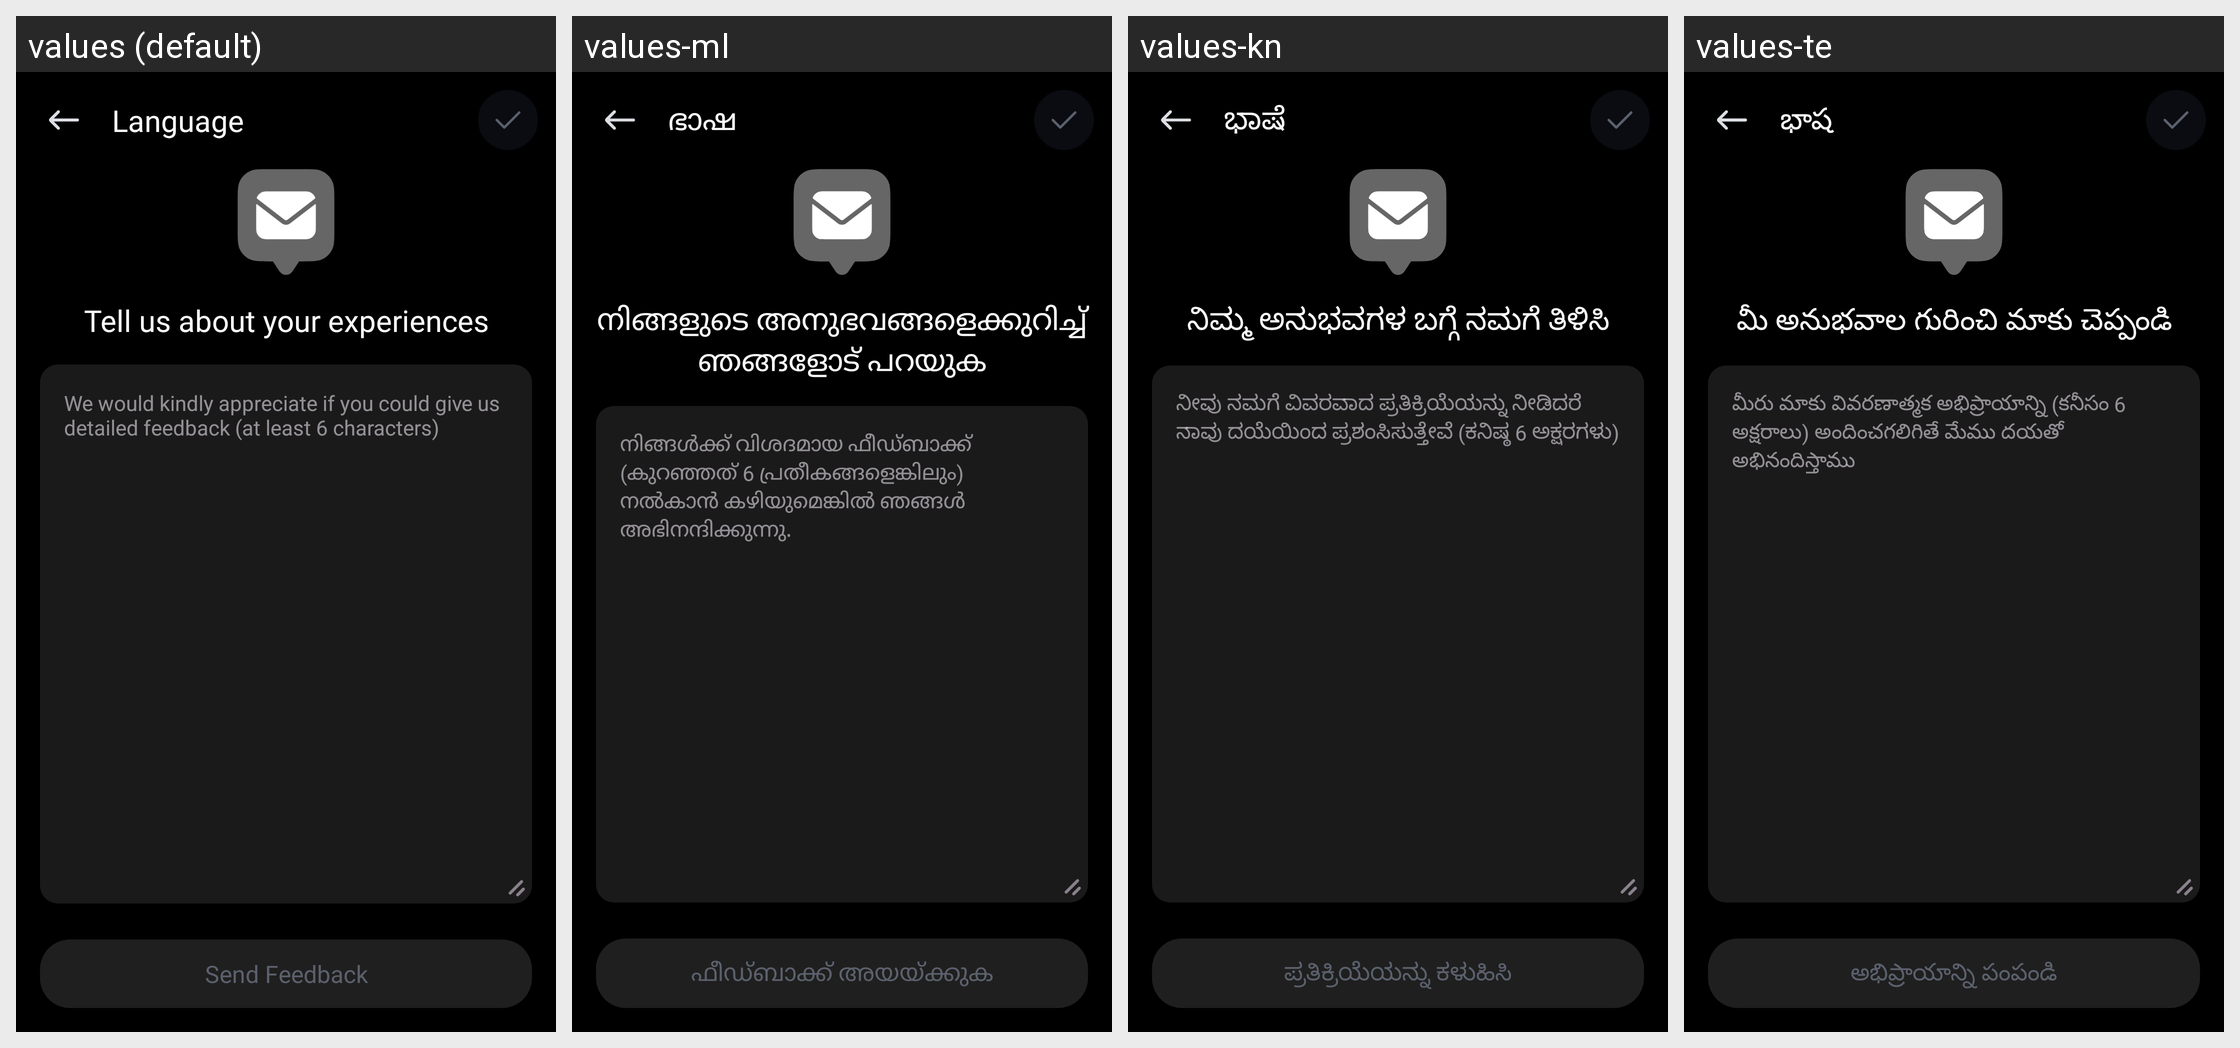

The same Android screen rendered under several of its app's locales, left to right. List the strings drawn on it with the default value and each locale's translation.
Android screen res/layout/activity_feedback.xml rendered under 4 locales, left to right: values (default), values-ml, values-kn, values-te. Device: Nexus 5 (rendered at 1080×1920; each locale shown at half size, 540×960, under a caption strip naming it); theme Theme.BaseApp.
Other locales in the repository, not shown: values-af, values-am, values-ar, values-az, values-be, values-bn, values-bn-rBD, values-ca, values-ceb, values-cs, values-da, values-de, values-el, values-es, values-es-rES, values-es-rUS, values-et, values-fa, values-fi, values-fr, values-fr-rCA, values-ga, values-gl, values-gu, values-ha, values-hi, values-hr, values-hu, values-ig, values-in, values-it, values-ja, values-jv, values-kk, values-km, values-ko, values-mr, values-ms, values-my, values-ne, values-nl, values-no, values-pa, values-pl, values-ps, values-pt, values-pt-rBR, values-ro, values-ru, values-sd, values-si, values-sk, values-sl, values-sr, values-su, values-sv, values-ta, values-tg, values-th, values-tl, values-tr, values-uk, values-ur, values-uz, values-vi, values-yo, values-zh, values-zh-rCN, values-zh-rHK, values-zh-rTW.
Strings drawn on this screen, with the default value and each locale's value (text and hints the layout hard-codes, and strings that could not be matched under every locale, appear in the picture but are not listed):

tell_us_about_your_experiences
  values: Tell us about your experiences
  values-ml: നിങ്ങളുടെ അനുഭവങ്ങളെക്കുറിച്ച് ഞങ്ങളോട് പറയുക
  values-kn: ನಿಮ್ಮ ಅನುಭವಗಳ ಬಗ್ಗೆ ನಮಗೆ ತಿಳಿಸಿ
  values-te: మీ అనుభవాల గురించి మాకు చెప్పండి

we_would_kindly_appreciate_if_you_could_give_us_detailed_feedback_at_least_6_characters
  values: We would kindly appreciate if you could give us detailed feedback (at least 6 characters)
  values-ml: നിങ്ങൾക്ക് വിശദമായ ഫീഡ്‌ബാക്ക് (കുറഞ്ഞത് 6 പ്രതീകങ്ങളെങ്കിലും) നൽകാൻ കഴിയുമെങ്കിൽ ഞങ്ങൾ അഭിനന്ദിക്കുന്നു.
  values-kn: ನೀವು ನಮಗೆ ವಿವರವಾದ ಪ್ರತಿಕ್ರಿಯೆಯನ್ನು ನೀಡಿದರೆ ನಾವು ದಯೆಯಿಂದ ಪ್ರಶಂಸಿಸುತ್ತೇವೆ (ಕನಿಷ್ಠ 6 ಅಕ್ಷರಗಳು)
  values-te: మీరు మాకు వివరణాత్మక అభిప్రాయాన్ని (కనీసం 6 అక్షరాలు) అందించగలిగితే మేము దయతో అభినందిస్తాము

send_feedback
  values: Send Feedback
  values-ml: ഫീഡ്‌ബാക്ക് അയയ്‌ക്കുക
  values-kn: ಪ್ರತಿಕ್ರಿಯೆಯನ್ನು ಕಳುಹಿಸಿ
  values-te: అభిప్రాయాన్ని పంపండి

language
  values: Language
  values-ml: ഭാഷ
  values-kn: ಭಾಷೆ
  values-te: భాష
